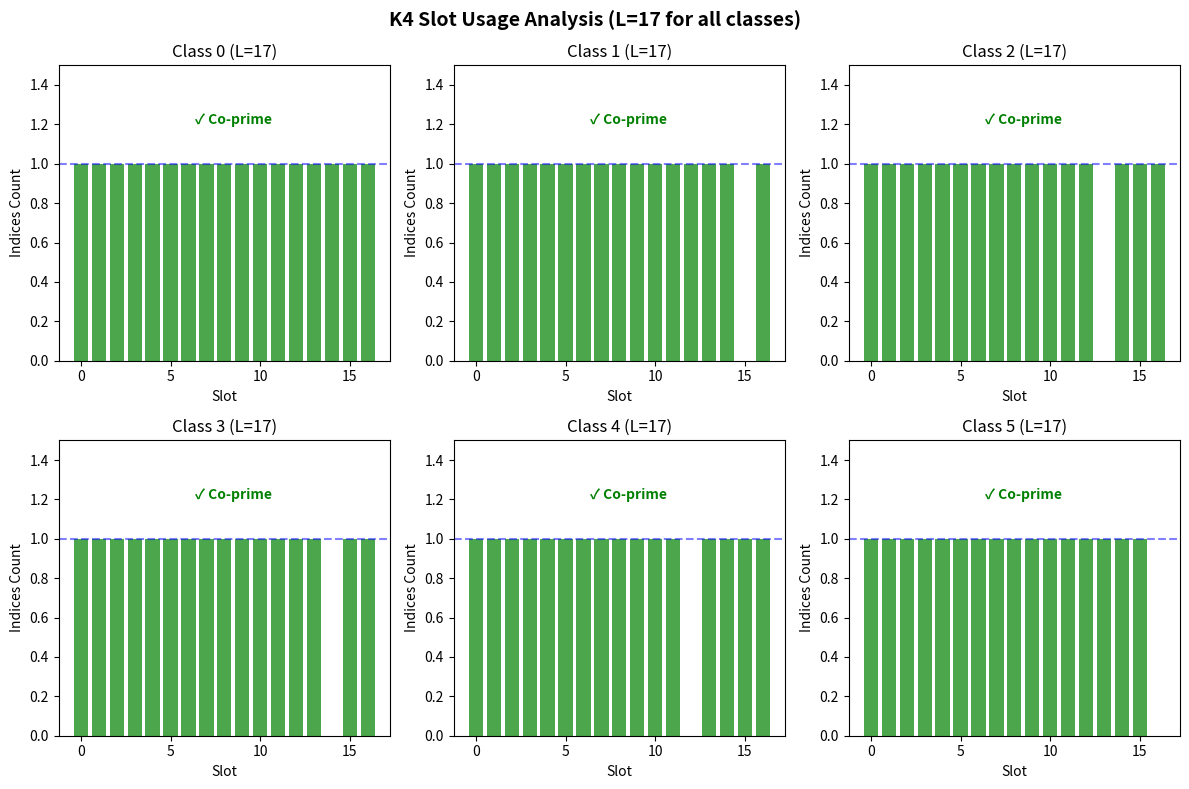

Reproduce this figure in Python.
#!/usr/bin/env python3
"""
K4 co-prime coverage diagnostics.
Analyzes slot usage for different classing/period configurations.
Pure Python stdlib only.
"""

import csv
import json
import argparse


def compute_class_baseline(i):
    """Baseline class function: ((i%2)*3)+(i%3)"""
    return ((i % 2) * 3) + (i % 3)


def compute_class_mod6(i):
    """Simple mod-6 classing."""
    return i % 6


def compute_class_stepN(i, N):
    """Step-N bucket classing."""
    return i % N


def analyze_slot_usage(class_func, periods):
    """Analyze slot usage for given classing and periods."""
    
    # Assign indices to classes
    class_indices = {c: [] for c in range(6)}
    for i in range(97):
        cls = class_func(i)
        if cls < 6:  # Ensure valid class
            class_indices[cls].append(i)
    
    # Analyze slot usage per class
    slot_usage = {}
    for cls in range(6):
        L = periods[cls]
        slot_usage[cls] = {s: [] for s in range(L)}
        
        for idx in class_indices[cls]:
            slot = idx % L
            slot_usage[cls][slot].append(idx)
    
    return class_indices, slot_usage


def generate_reports(class_indices, slot_usage, periods, anchors=None):
    """Generate analysis reports."""
    
    # SLOT_USAGE_TABLE.csv
    with open('SLOT_USAGE_TABLE.csv', 'w', newline='') as f:
        writer = csv.writer(f)
        writer.writerow(['Class', 'Slot', 'Indices', 'Count'])
        
        for cls in range(6):
            for slot in range(periods[cls]):
                indices = slot_usage[cls][slot]
                writer.writerow([cls, slot, ' '.join(map(str, indices)), len(indices)])
    
    print("Created SLOT_USAGE_TABLE.csv")
    
    # Analysis summary
    print("\nSlot Usage Analysis:")
    print("=" * 60)
    
    for cls in range(6):
        L = periods[cls]
        indices_count = len(class_indices[cls])
        slots_used = sum(1 for s in range(L) if slot_usage[cls][s])
        max_reuse = max(len(slot_usage[cls][s]) for s in range(L))
        avg_per_slot = indices_count / L if L > 0 else 0
        
        print(f"\nClass {cls} (L={L}):")
        print(f"  Indices in class: {indices_count}")
        print(f"  Slots used: {slots_used}/{L}")
        print(f"  Max indices per slot: {max_reuse}")
        print(f"  Average indices/slot: {avg_per_slot:.2f}")
        
        if max_reuse > 1:
            print(f"  ⚠️  Some slots appear multiple times (not co-prime)")
        else:
            print(f"  ✓ Each slot appears at most once (co-prime property)")
    
    # Anchor analysis if provided
    if anchors:
        print("\n" + "=" * 60)
        print("Anchor-based Derivation Analysis:")
        print("=" * 60)
        
        total_forced = 0
        for cls in range(6):
            forced_slots = set()
            for anchor_idx in anchors:
                if anchor_idx in class_indices[cls]:
                    slot = anchor_idx % periods[cls]
                    forced_slots.add(slot)
            
            # Count derived positions
            derived = 0
            for slot in forced_slots:
                derived += len(slot_usage[cls][slot])
            
            total_forced += len(forced_slots)
            print(f"Class {cls}: {len(forced_slots)} slots forced → {derived} positions derived")
        
        print(f"\nTotal: {total_forced} unique slots forced")
        
        # Calculate total derived
        total_derived = 0
        for cls in range(6):
            forced_slots = set()
            for anchor_idx in anchors:
                if anchor_idx in class_indices[cls]:
                    slot = anchor_idx % periods[cls]
                    forced_slots.add(slot)
            
            for slot in forced_slots:
                total_derived += len(slot_usage[cls][slot])
        
        print(f"Total positions derived: {total_derived}/97")
        print(f"Positions unknown: {97 - total_derived}/97")
        
        # Save to CSV
        with open('DERIVABLE_FROM_ANCHORS.csv', 'w', newline='') as f:
            writer = csv.writer(f)
            writer.writerow(['Metric', 'Value'])
            writer.writerow(['Anchor_Positions', len(anchors)])
            writer.writerow(['Forced_Slots', total_forced])
            writer.writerow(['Derived_Positions', total_derived])
            writer.writerow(['Unknown_Positions', 97 - total_derived])
        
        print("\nCreated DERIVABLE_FROM_ANCHORS.csv")
    
    return slot_usage


def create_slot_chart_pdf(slot_usage, periods):
    """Create visual slot usage chart."""
    import matplotlib.pyplot as plt
    from matplotlib.backends.backend_pdf import PdfPages
    
    with PdfPages('SLOT_USAGE_CHART.pdf') as pdf:
        fig, axes = plt.subplots(2, 3, figsize=(12, 8))
        fig.suptitle('K4 Slot Usage Analysis (L=17 for all classes)', fontsize=14, fontweight='bold')
        
        for cls in range(6):
            ax = axes[cls // 3, cls % 3]
            L = periods[cls]
            
            # Count indices per slot
            slot_counts = [len(slot_usage[cls][s]) for s in range(L)]
            
            # Color based on reuse
            colors = ['green' if c <= 1 else 'red' for c in slot_counts]
            
            # Create bar chart
            ax.bar(range(L), slot_counts, color=colors, alpha=0.7)
            ax.set_xlabel('Slot')
            ax.set_ylabel('Indices Count')
            ax.set_title(f'Class {cls} (L={L})')
            ax.set_ylim(0, max(slot_counts) + 0.5 if slot_counts else 1)
            
            # Add horizontal line at 1
            ax.axhline(y=1, color='blue', linestyle='--', alpha=0.5)
            
            # Add text annotation
            max_count = max(slot_counts) if slot_counts else 0
            if max_count <= 1:
                ax.text(L/2, max_count + 0.2, '✓ Co-prime', 
                       ha='center', color='green', fontweight='bold')
            else:
                ax.text(L/2, max_count + 0.2, '⚠️ Reuse', 
                       ha='center', color='red', fontweight='bold')
        
        plt.tight_layout()
        pdf.savefig(fig, bbox_inches='tight')
        plt.close()
    
    print("Created SLOT_USAGE_CHART.pdf")


def main():
    parser = argparse.ArgumentParser(description='K4 co-prime coverage analyzer')
    parser.add_argument('--class-func', choices=['baseline', 'mod6', 'step6'], 
                       default='baseline', help='Classing function')
    parser.add_argument('--periods', default='17,17,17,17,17,17', 
                       help='Comma-separated periods per class')
    parser.add_argument('--anchors', default='21,22,23,24,25,26,27,28,29,30,31,32,33,63,64,65,66,67,68,69,70,71,72,73',
                       help='Comma-separated anchor indices')
    
    args = parser.parse_args()
    
    # Parse periods
    periods = list(map(int, args.periods.split(',')))
    if len(periods) == 1:
        periods = periods * 6  # Apply same period to all classes
    elif len(periods) != 6:
        print("Error: Must provide either 1 period (for all) or 6 periods")
        return
    
    # Parse anchors
    anchors = list(map(int, args.anchors.split(','))) if args.anchors else []
    
    # Select class function
    if args.class_func == 'baseline':
        class_func = compute_class_baseline
    elif args.class_func == 'mod6':
        class_func = compute_class_mod6
    elif args.class_func == 'step6':
        class_func = lambda i: compute_class_stepN(i, 6)
    
    print(f"Analyzing with {args.class_func} classing")
    print(f"Periods: {periods}")
    print(f"Anchors: {len(anchors)} positions")
    
    # Analyze
    class_indices, slot_usage = analyze_slot_usage(class_func, periods)
    
    # Generate reports
    generate_reports(class_indices, slot_usage, periods, anchors)
    
    # Create chart
    create_slot_chart_pdf(slot_usage, periods)


if __name__ == "__main__":
    main()
